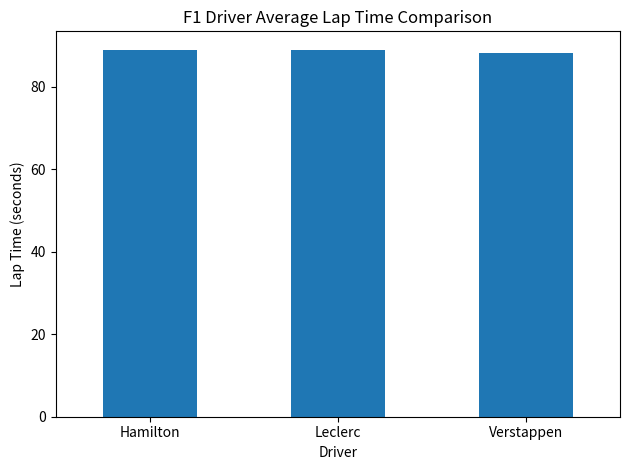

This chart was generated by the following Python code:
import pandas as pd
import matplotlib.pyplot as plt

# 예시 데이터 (직접 만든 샘플)
data = {
    "Driver": ["Verstappen", "Verstappen", "Verstappen",
               "Hamilton", "Hamilton", "Hamilton",
               "Leclerc", "Leclerc", "Leclerc"],
    "LapTime": [88.2, 87.9, 88.5,
                89.1, 88.7, 89.0,
                88.8, 88.6, 88.9]
}

df = pd.DataFrame(data)

# 평균 랩타임 계산
avg_lap = df.groupby("Driver")["LapTime"].mean()

print("Average Lap Times:")
print(avg_lap)

# 그래프
avg_lap.plot(kind='bar')

plt.title("F1 Driver Average Lap Time Comparison")
plt.ylabel("Lap Time (seconds)")
plt.xlabel("Driver")
plt.xticks(rotation=0)

plt.tight_layout()

plt.savefig("lap_time_graph.png", dpi=300)
plt.show()
